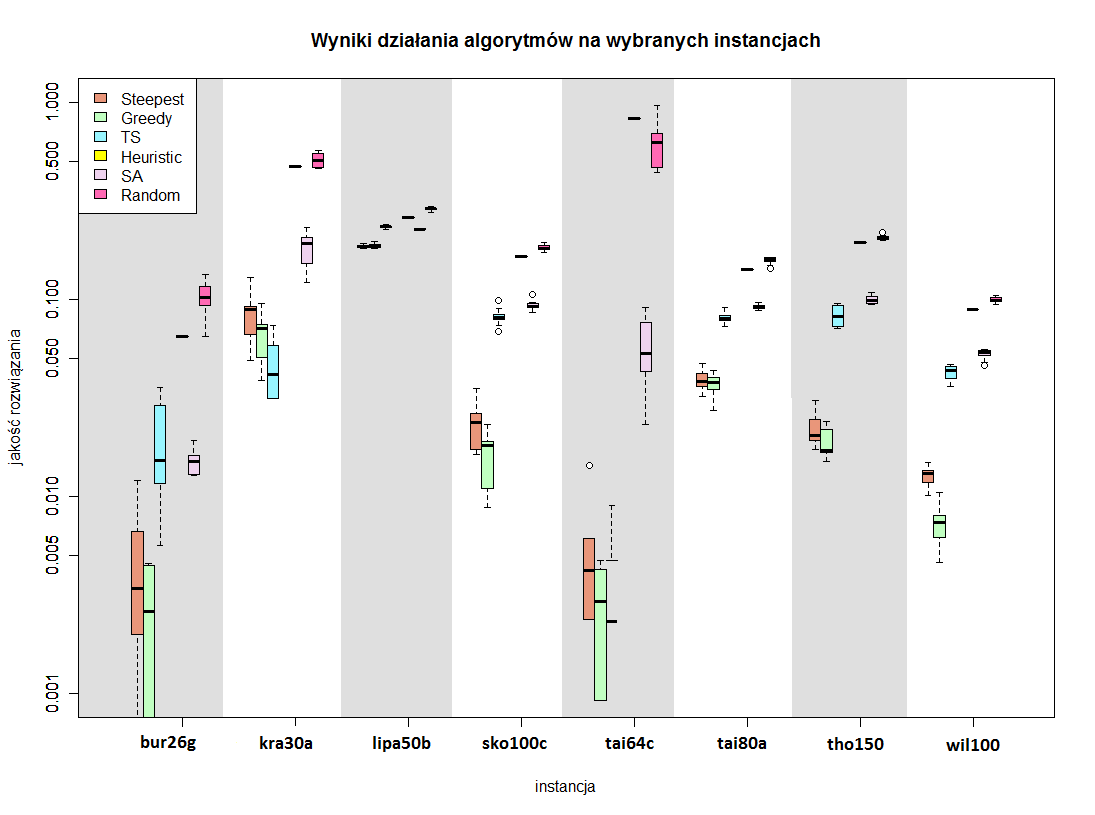

Source data for this figure (header and first rows):
alg; inst; score
heuristic; bur26g; 0,935013856
heuristic; bur26g; 0,935013856
heuristic; bur26g; 0,935013856
heuristic; bur26g; 0,935013856
heuristic; bur26g; 0,935013856
heuristic; bur26g; 0,935013856
heuristic; bur26g; 0,935013856
heuristic; bur26g; 0,935013856
heuristic; bur26g; 0,935013856
heuristic; bur26g; 0,935013856
heuristic; kra30a; 0,526209224
heuristic; kra30a; 0,526209224
heuristic; kra30a; 0,526209224
heuristic; kra30a; 0,526209224
heuristic; kra30a; 0,526209224
heuristic; kra30a; 0,526209224
heuristic; kra30a; 0,526209224
heuristic; kra30a; 0,526209224
heuristic; kra30a; 0,526209224
heuristic; kra30a; 0,526209224
heuristic; lipa50b; 0,738565116
heuristic; lipa50b; 0,738565116
heuristic; lipa50b; 0,738565116
heuristic; lipa50b; 0,738565116
heuristic; lipa50b; 0,738565116
heuristic; lipa50b; 0,738565116
heuristic; lipa50b; 0,738565116
heuristic; lipa50b; 0,738565116
heuristic; lipa50b; 0,738565116
heuristic; lipa50b; 0,738565116
heuristic; tai64c; 0,173226548
heuristic; tai64c; 0,173226548
heuristic; tai64c; 0,173226548
heuristic; tai64c; 0,173226548
heuristic; tai64c; 0,173226548
heuristic; tai64c; 0,173226548
heuristic; tai64c; 0,173226548
heuristic; tai64c; 0,173226548
heuristic; tai64c; 0,173226548
heuristic; tai64c; 0,173226548
heuristic; tai80a; 0,858981621
heuristic; tai80a; 0,858981621
heuristic; tai80a; 0,858981621
heuristic; tai80a; 0,858981621
heuristic; tai80a; 0,858981621
heuristic; tai80a; 0,858981621
heuristic; tai80a; 0,858981621
heuristic; tai80a; 0,858981621
heuristic; tai80a; 0,858981621
heuristic; tai80a; 0,858981621
heuristic; wil100; 0,911001399
heuristic; wil100; 0,911001399
heuristic; wil100; 0,911001399
heuristic; wil100; 0,911001399
heuristic; wil100; 0,911001399
heuristic; wil100; 0,911001399
heuristic; wil100; 0,911001399
heuristic; wil100; 0,911001399
heuristic; wil100; 0,911001399
heuristic; wil100; 0,911001399
... 420 more rows
